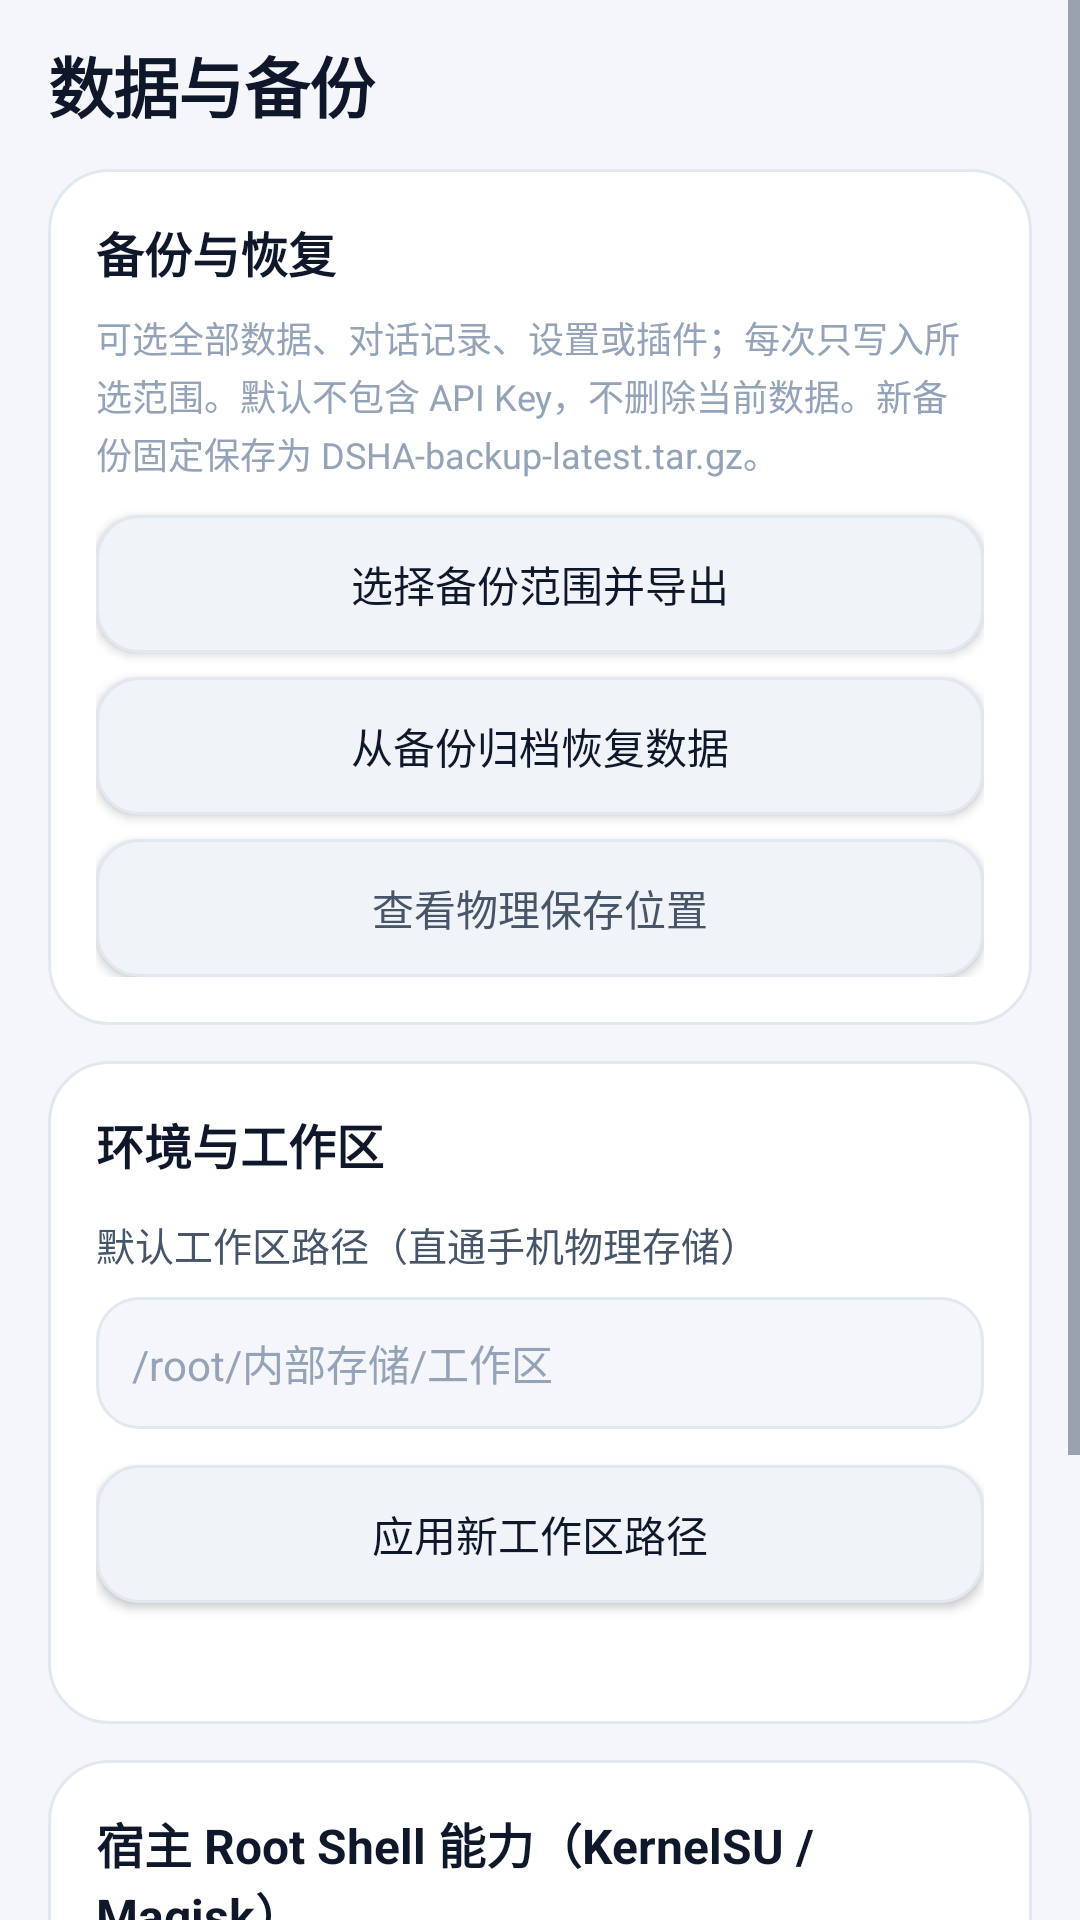

Android layout source for this screen:
<!-- AndroidManifest.xml: application theme Theme.DeepseekHarness -->
<!-- res/layout/fragment_workspace.xml -->
<?xml version="1.0" encoding="utf-8"?>
<ScrollView xmlns:android="http://schemas.android.com/apk/res/android"
    android:layout_width="match_parent"
    android:layout_height="match_parent"
    android:background="@color/surface"
    android:clipToPadding="false">

    <LinearLayout
        android:layout_width="match_parent"
        android:layout_height="wrap_content"
        android:orientation="vertical"
        android:paddingStart="@dimen/page_pad"
        android:paddingTop="@dimen/gap_control"
        android:paddingEnd="@dimen/page_pad"
        android:paddingBottom="@dimen/gap_section">

        <TextView
            android:id="@+id/sub_back"
            style="@style/DshaText.Label"
            android:layout_width="wrap_content"
            android:layout_height="wrap_content"
            android:paddingBottom="@dimen/gap_tight"
            android:text="‹ 返回"
            android:visibility="gone" />

        <TextView
            style="@style/DshaText.Display"
            android:layout_width="match_parent"
            android:layout_height="wrap_content"
            android:text="数据与备份" />

        
        <LinearLayout
            style="@style/DshaCard"
            android:layout_width="match_parent"
            android:layout_height="wrap_content"
            android:layout_marginTop="@dimen/gap_control">

            <TextView
                style="@style/DshaText.Title"
                android:layout_width="wrap_content"
                android:layout_height="wrap_content"
                android:text="备份与恢复" />

            <TextView
                style="@style/DshaText.Caption"
                android:layout_width="match_parent"
                android:layout_height="wrap_content"
                android:layout_marginTop="@dimen/gap_tight"
                android:lineSpacingExtra="2dp"
                android:text="可选全部数据、对话记录、设置或插件；每次只写入所选范围。默认不包含 API Key，不删除当前数据。新备份固定保存为 DSHA-backup-latest.tar.gz。" />

            <Button
                android:id="@+id/workspace_backup"
                android:layout_width="match_parent"
                android:layout_height="@dimen/btn_height"
                android:layout_marginTop="@dimen/gap_control"
                android:background="@drawable/bg_btn"
                android:text="选择备份范围并导出"
                android:textAllCaps="false"
                android:textColor="@color/text"
                android:textSize="@dimen/text_body" />

            <Button
                android:id="@+id/workspace_restore"
                android:layout_width="match_parent"
                android:layout_height="@dimen/btn_height"
                android:layout_marginTop="@dimen/gap_tight"
                android:background="@drawable/bg_btn"
                android:text="从备份归档恢复数据"
                android:textAllCaps="false"
                android:textColor="@color/text"
                android:textSize="@dimen/text_body" />

            <Button
                android:id="@+id/workspace_location"
                android:layout_width="match_parent"
                android:layout_height="@dimen/btn_height"
                android:layout_marginTop="@dimen/gap_tight"
                android:background="@drawable/bg_btn"
                android:text="查看物理保存位置"
                android:textAllCaps="false"
                android:textColor="@color/text_secondary"
                android:textSize="@dimen/text_body" />
        </LinearLayout>

        
        <LinearLayout
            style="@style/DshaCard"
            android:layout_width="match_parent"
            android:layout_height="wrap_content"
            android:layout_marginTop="@dimen/gap_control">

            <TextView
                style="@style/DshaText.Title"
                android:layout_width="wrap_content"
                android:layout_height="wrap_content"
                android:text="环境与工作区" />

            <TextView
                style="@style/DshaText.Label"
                android:layout_width="wrap_content"
                android:layout_height="wrap_content"
                android:layout_marginTop="@dimen/gap_control"
                android:text="默认工作区路径（直通手机物理存储）" />

            <EditText
                android:id="@+id/workspace_path"
                style="@style/DshaText.Body"
                android:layout_width="match_parent"
                android:layout_height="@dimen/input_height"
                android:layout_marginTop="@dimen/gap_tight"
                android:background="@drawable/bg_input"
                android:hint="/root/内部存储/工作区"
                android:importantForAutofill="no"
                android:paddingStart="@dimen/gap_control"
                android:paddingEnd="@dimen/gap_control" />

            <Button
                android:id="@+id/workspace_apply"
                android:layout_width="match_parent"
                android:layout_height="@dimen/btn_height"
                android:layout_marginTop="@dimen/gap_control"
                android:background="@drawable/bg_btn"
                android:text="应用新工作区路径"
                android:textAllCaps="false"
                android:textColor="@color/text"
                android:textSize="@dimen/text_body" />

            <TextView
                android:id="@+id/workspace_info"
                style="@style/DshaText.Caption"
                android:layout_width="match_parent"
                android:layout_height="wrap_content"
                android:layout_marginTop="@dimen/gap_tight"
                android:lineSpacingExtra="3dp" />
        </LinearLayout>

        
        <LinearLayout
            style="@style/DshaCard"
            android:layout_width="match_parent"
            android:layout_height="wrap_content"
            android:layout_marginTop="@dimen/gap_control">

            <TextView
                style="@style/DshaText.Title"
                android:layout_width="wrap_content"
                android:layout_height="wrap_content"
                android:text="宿主 Root Shell 能力（KernelSU / Magisk）" />

            <TextView
                android:id="@+id/workspace_shizuku_status"
                style="@style/DshaText.Label"
                android:layout_width="match_parent"
                android:layout_height="wrap_content"
                android:layout_marginTop="@dimen/gap_tight"
                android:text="正在检测 Root 权限..." />

            <Button
                android:id="@+id/workspace_shizuku_auth"
                android:layout_width="match_parent"
                android:layout_height="@dimen/btn_height"
                android:layout_marginTop="@dimen/gap_control"
                android:background="@drawable/bg_btn"
                android:text="测试 / 重新申请 Root 权限"
                android:textAllCaps="false"
                android:textColor="@color/text"
                android:textSize="@dimen/text_body" />

            <TextView
                style="@style/DshaText.Caption"
                android:layout_width="match_parent"
                android:layout_height="wrap_content"
                android:layout_marginTop="@dimen/gap_tight"
                android:lineSpacingExtra="3dp"
                android:text="授权后，Agent 可通过 3095 硬件桥执行宿主 shell 命令：\ncurl http://127.0.0.1:3095/exec?cmd=..." />
        </LinearLayout>


        
        <TextView
            android:id="@+id/workspace_share_status"
            style="@style/DshaText.Caption"
            android:layout_width="match_parent"
            android:layout_height="wrap_content"
            android:layout_marginTop="@dimen/gap_section"
            android:gravity="center"
            android:text="DSHA" />
    </LinearLayout>
</ScrollView>
<!-- resources referenced by this layout -->
<resources>
  <color name="surface">#F4F6FA</color>
  <color name="text">#0F172A</color>
  <color name="text_secondary">#475569</color>
  <dimen name="btn_height">46dp</dimen>
  <dimen name="gap_control">12dp</dimen>
  <dimen name="gap_section">16dp</dimen>
  <dimen name="gap_tight">8dp</dimen>
  <dimen name="input_height">44dp</dimen>
  <dimen name="page_pad">16dp</dimen>
  <dimen name="text_body">14sp</dimen>
  <style name="DshaCard" parent="">
          <item name="android:background">@drawable/bg_card</item>
          <item name="android:padding">@dimen/card_pad</item>
          <item name="android:orientation">vertical</item>
      </style>
  <style name="DshaText.Body" parent="">
          <item name="android:textSize">@dimen/text_body</item>
          <item name="android:textColor">@color/text</item>
          <item name="android:lineSpacingExtra">3dp</item>
      </style>
  <style name="DshaText.Caption" parent="">
          <item name="android:textSize">@dimen/text_caption</item>
          <item name="android:textColor">@color/text_muted</item>
          <item name="android:lineSpacingExtra">2dp</item>
      </style>
  <style name="DshaText.Display" parent="">
          <item name="android:textSize">@dimen/text_display</item>
          <item name="android:textStyle">bold</item>
          <item name="android:textColor">@color/text</item>
          <item name="android:letterSpacing">-0.01</item>
      </style>
  <style name="DshaText.Label" parent="">
          <item name="android:textSize">@dimen/text_label</item>
          <item name="android:textColor">@color/text_secondary</item>
          <item name="android:lineSpacingExtra">2dp</item>
      </style>
  <style name="DshaText.Title" parent="">
          <item name="android:textSize">@dimen/text_title</item>
          <item name="android:textStyle">bold</item>
          <item name="android:textColor">@color/text</item>
      </style>
  <color name="ripple">#1A2563EB</color>
  <dimen name="radius_control">14dp</dimen>
  <color name="disabled">#E2E8F0</color>
  <color name="raised">#F0F3F8</color>
  <dimen name="stroke">1dp</dimen>
  <color name="line">#E2E8F0</color>
  <color name="card">#FFFFFF</color>
  <color name="primary">#2563EB</color>
  <!-- drawable bg_card (drawable) -->
  <?xml version="1.0" encoding="utf-8"?>
  <shape xmlns:android="http://schemas.android.com/apk/res/android" android:shape="rectangle">
      <solid android:color="@color/card" />
      <corners android:radius="20dp" />
      <stroke android:width="1dp" android:color="@color/line" />
  </shape>
  <dimen name="card_pad">16dp</dimen>
  <dimen name="text_caption">12sp</dimen>
  <color name="text_muted">#94A3B8</color>
  <dimen name="text_display">22sp</dimen>
  <dimen name="text_label">13sp</dimen>
  <dimen name="text_title">16sp</dimen>
  <color name="accent_on">#FFFFFF</color>
  <color name="primary_dark">#1D4ED8</color>
  <color name="err">#DC2626</color>
  <dimen name="radius_card">20dp</dimen>
  <style name="Widget.DSHA.Button" parent="Widget.Material3.Button.TextButton">
          
          <item name="android:background">@drawable/bg_btn</item>
          <item name="backgroundTint">@null</item>
          <item name="android:textAllCaps">false</item>
          <item name="android:textColor">@color/text</item>
          <item name="android:insetTop">0dp</item>
          <item name="android:insetBottom">0dp</item>
          <item name="rippleColor">@color/ripple</item>
      </style>
  <style name="Shape.DSHA.Dialog" parent="">
          <item name="cornerFamily">rounded</item>
          <item name="cornerSize">@dimen/radius_card</item>
      </style>
</resources>
